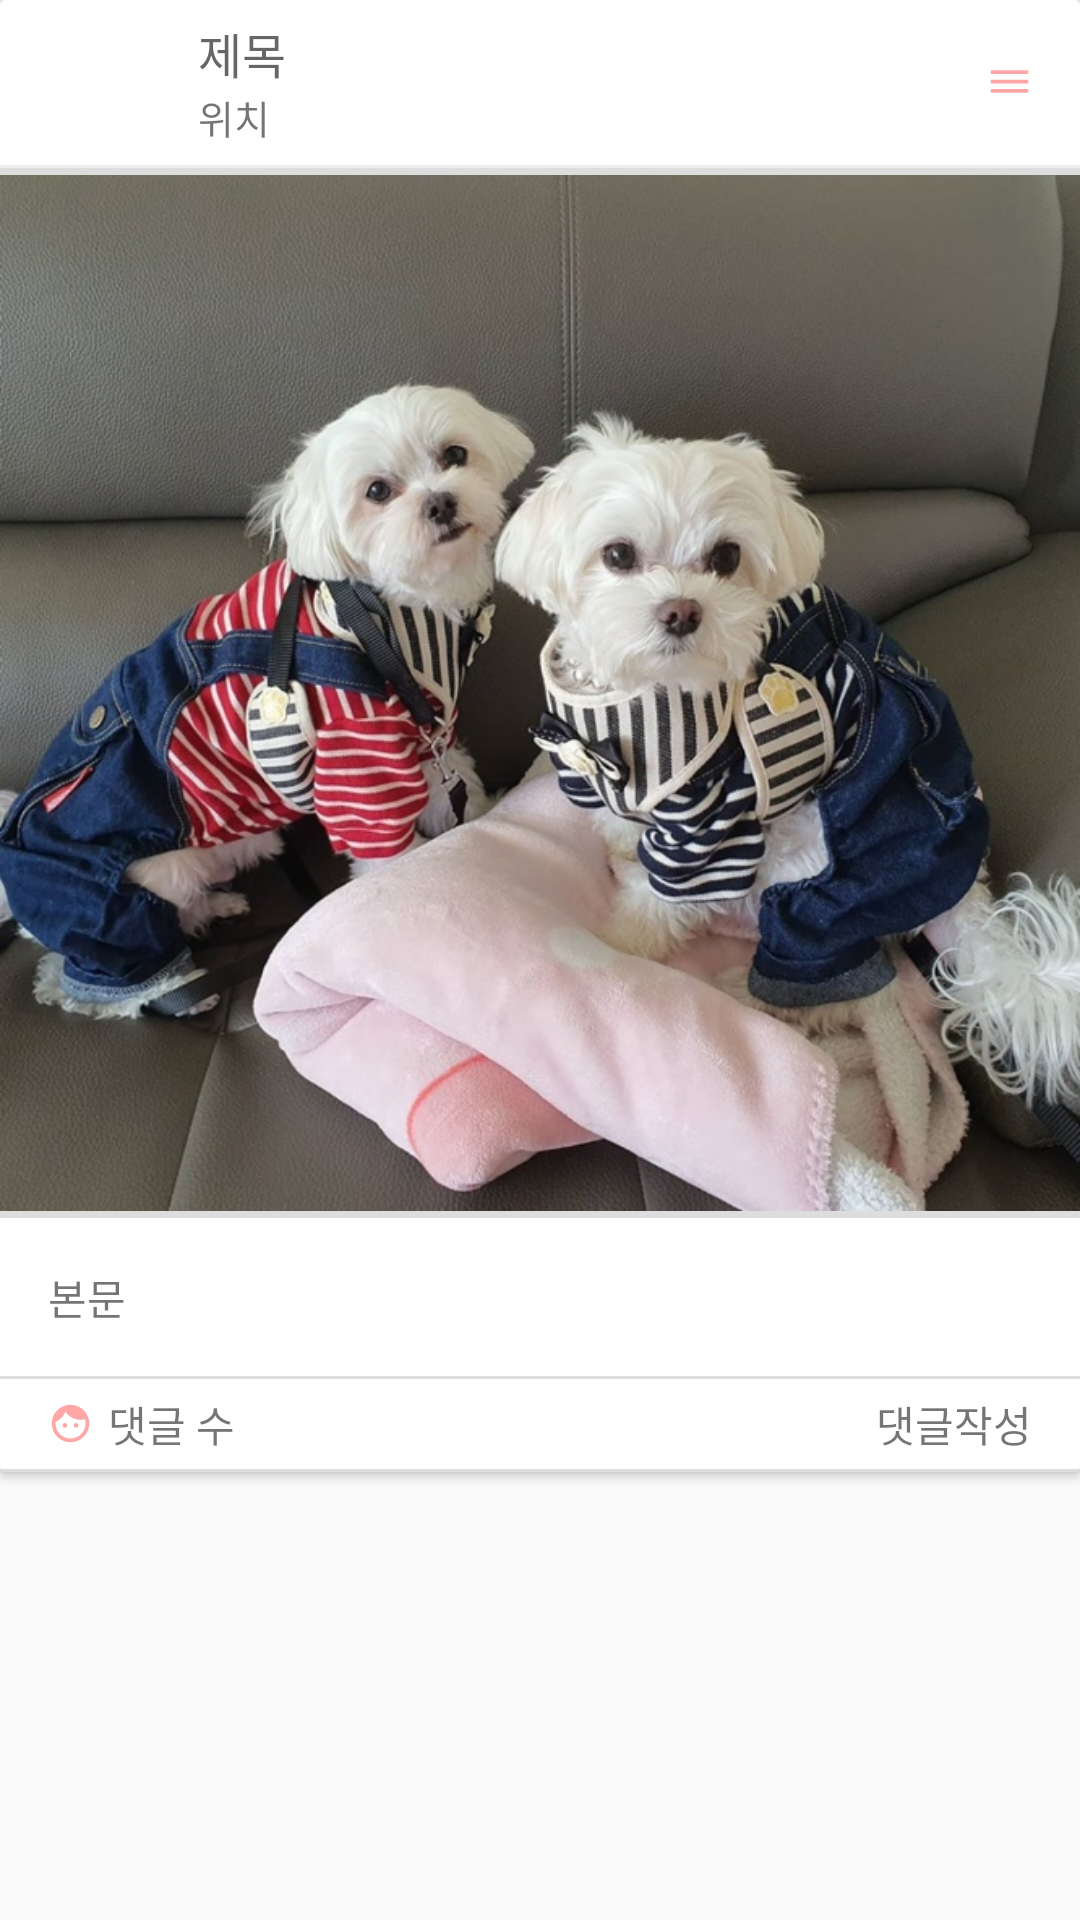

Here is an Android app screen rendered from its layout file. Give the layout XML and the strings, colors and styles it references.
<!-- AndroidManifest.xml: application theme AppTheme -->
<!-- res/layout/market_item.xml -->
<?xml version="1.0" encoding="utf-8"?>
<LinearLayout xmlns:android="http://schemas.android.com/apk/res/android"
    xmlns:app="http://schemas.android.com/apk/res-auto"
    xmlns:tools="http://schemas.android.com/tools"
    android:layout_width="match_parent"
    android:layout_height="match_parent"
    android:orientation="vertical">
    <androidx.cardview.widget.CardView
        android:layout_width="match_parent"
        android:layout_height="wrap_content"
        android:id="@+id/cardview">

        <LinearLayout
            android:layout_width="match_parent"
            android:layout_height="match_parent"
            android:orientation="vertical">

            <LinearLayout
                android:layout_width="match_parent"
                android:layout_height="match_parent"
                android:orientation="vertical"
                android:background="#eee">

                <RelativeLayout
                    android:layout_width="match_parent"
                    android:layout_height="55dp"
                    android:paddingRight="16dp"
                    android:paddingLeft="16dp"
                    android:background="#fff"
                    android:layout_marginBottom="1dp">

                    <ImageView
                        android:id="@+id/imageView01"
                        android:layout_width="40dp"
                        android:layout_height="40dp"
                        android:layout_centerVertical="true"
                        android:src="@drawable/man"/>

                    <LinearLayout
                        android:layout_width="match_parent"
                        android:layout_height="wrap_content"
                        android:orientation="vertical"
                        android:layout_centerVertical="true"
                        android:layout_toRightOf="@+id/imageView01"
                        android:layout_toLeftOf="@id/imageView02"
                        android:layout_marginLeft="10dp"
                        android:layout_marginRight="10dp">

                        <TextView
                            android:id="@+id/MarketTitle"
                            android:layout_width="wrap_content"
                            android:layout_height="wrap_content"
                            android:textAppearance="?android:attr/textAppearanceMedium"
                            android:text="제목"
                            android:textSize="16dp"/>

                        <TextView
                            android:id="@+id/MarketLocal"
                            android:layout_width="wrap_content"
                            android:layout_height="wrap_content"
                            android:textAppearance="?android:attr/textAppearanceSmall"
                            android:text="위치"
                            android:textSize="13dp"/>

                    </LinearLayout>

                    <ImageView
                        android:id="@+id/imageView02"
                        android:layout_width="15dp"
                        android:layout_height="18dp"
                        android:src="@drawable/ic_board"
                        android:layout_centerVertical="true"
                        android:layout_alignParentRight="true"/>

                </RelativeLayout>
            </LinearLayout>

            <RelativeLayout
                android:id="@+id/image"
                android:layout_width="match_parent"
                android:layout_height="wrap_content">

                <ImageView
                    android:id="@+id/board_image"
                    android:layout_width="fill_parent"
                    android:layout_height="wrap_content"/>

            </RelativeLayout>

            <LinearLayout
                android:layout_width="match_parent"
                android:layout_height="match_parent"
                android:orientation="vertical"
                android:background="#ddd">


                <ImageView
                    android:id="@+id/content_image"
                    android:layout_width="match_parent"
                    android:layout_height="350dp"
                    android:src="@drawable/dog"
                    />

                <RelativeLayout
                    android:layout_width="match_parent"
                    android:layout_height="match_parent"
                    android:padding="16dp"
                    android:background="#fff"
                    android:layout_marginBottom="1dp">

                    <TextView
                        android:id="@+id/content"
                        android:layout_width="wrap_content"
                        android:layout_height="wrap_content"
                        android:text="본문"/>

                </RelativeLayout>

            </LinearLayout>

            <LinearLayout
                android:layout_width="match_parent"
                android:layout_height="match_parent"
                android:orientation="horizontal"
                android:background="#ddd">

                <RelativeLayout
                    android:layout_width="match_parent"
                    android:layout_height="30dp"
                    android:background="#fff"
                    android:layout_marginBottom="1dp"
                    android:paddingLeft="16dp"
                    android:paddingRight="16dp">

                    <ImageView
                        android:id="@+id/imageView03"
                        android:layout_width="15dp"
                        android:layout_height="15dp"
                        android:layout_centerVertical="true"
                        android:src="@drawable/ic_profile"/>

                    <TextView
                        android:id="@+id/count"
                        android:layout_width="wrap_content"
                        android:layout_height="wrap_content"
                        android:textAppearance="?android:attr/textAppearanceSmall"
                        android:text="댓글 수"
                        android:layout_toRightOf="@+id/imageView03"
                        android:layout_centerVertical="true"
                        android:layout_marginLeft="5dp"/>

                    <TextView
                        android:id="@+id/writer"
                        android:layout_width="wrap_content"
                        android:layout_height="wrap_content"
                        android:textAppearance="?android:attr/textAppearanceSmall"
                        android:text="댓글작성"
                        android:layout_alignParentRight="true"
                        android:layout_centerVertical="true"/>

                </RelativeLayout>
            </LinearLayout>

        </LinearLayout>

    </androidx.cardview.widget.CardView>

</LinearLayout>
<!-- resources referenced by this layout -->
<resources>
  <!-- drawable dog: jpg bitmap (drawable, 172993 bytes) -->
  <!-- drawable ic_board (drawable) -->
  <vector android:height="24dp" android:tint="#FFA7A7"
      android:viewportHeight="24" android:viewportWidth="24"
      android:width="24dp" xmlns:android="http://schemas.android.com/apk/res/android">
      <path android:fillColor="@android:color/white" android:pathData="M2,15.5v2h20v-2L2,15.5zM2,10.5v2h20v-2L2,10.5zM2,5.5v2h20v-2L2,5.5z"/>
  </vector>
  <!-- drawable ic_profile (drawable) -->
  <vector android:height="24dp" android:tint="#FFA7A7"
      android:viewportHeight="24" android:viewportWidth="24"
      android:width="24dp" xmlns:android="http://schemas.android.com/apk/res/android">
      <path android:fillColor="@android:color/white" android:pathData="M9,11.75c-0.69,0 -1.25,0.56 -1.25,1.25s0.56,1.25 1.25,1.25 1.25,-0.56 1.25,-1.25 -0.56,-1.25 -1.25,-1.25zM15,11.75c-0.69,0 -1.25,0.56 -1.25,1.25s0.56,1.25 1.25,1.25 1.25,-0.56 1.25,-1.25 -0.56,-1.25 -1.25,-1.25zM12,2C6.48,2 2,6.48 2,12s4.48,10 10,10 10,-4.48 10,-10S17.52,2 12,2zM12,20c-4.41,0 -8,-3.59 -8,-8 0,-0.29 0.02,-0.58 0.05,-0.86 2.36,-1.05 4.23,-2.98 5.21,-5.37C11.07,8.33 14.05,10 17.42,10c0.78,0 1.53,-0.09 2.25,-0.26 0.21,0.71 0.33,1.47 0.33,2.26 0,4.41 -3.59,8 -8,8z"/>
  </vector>
  <style name="AppTheme" parent="Theme.AppCompat.Light.NoActionBar">
          
          <item name="colorPrimary">#8C8C8C</item>
          <item name="colorPrimaryDark">#5D5D5D</item>
          <item name="colorAccent">#000000</item>
      </style>
</resources>
